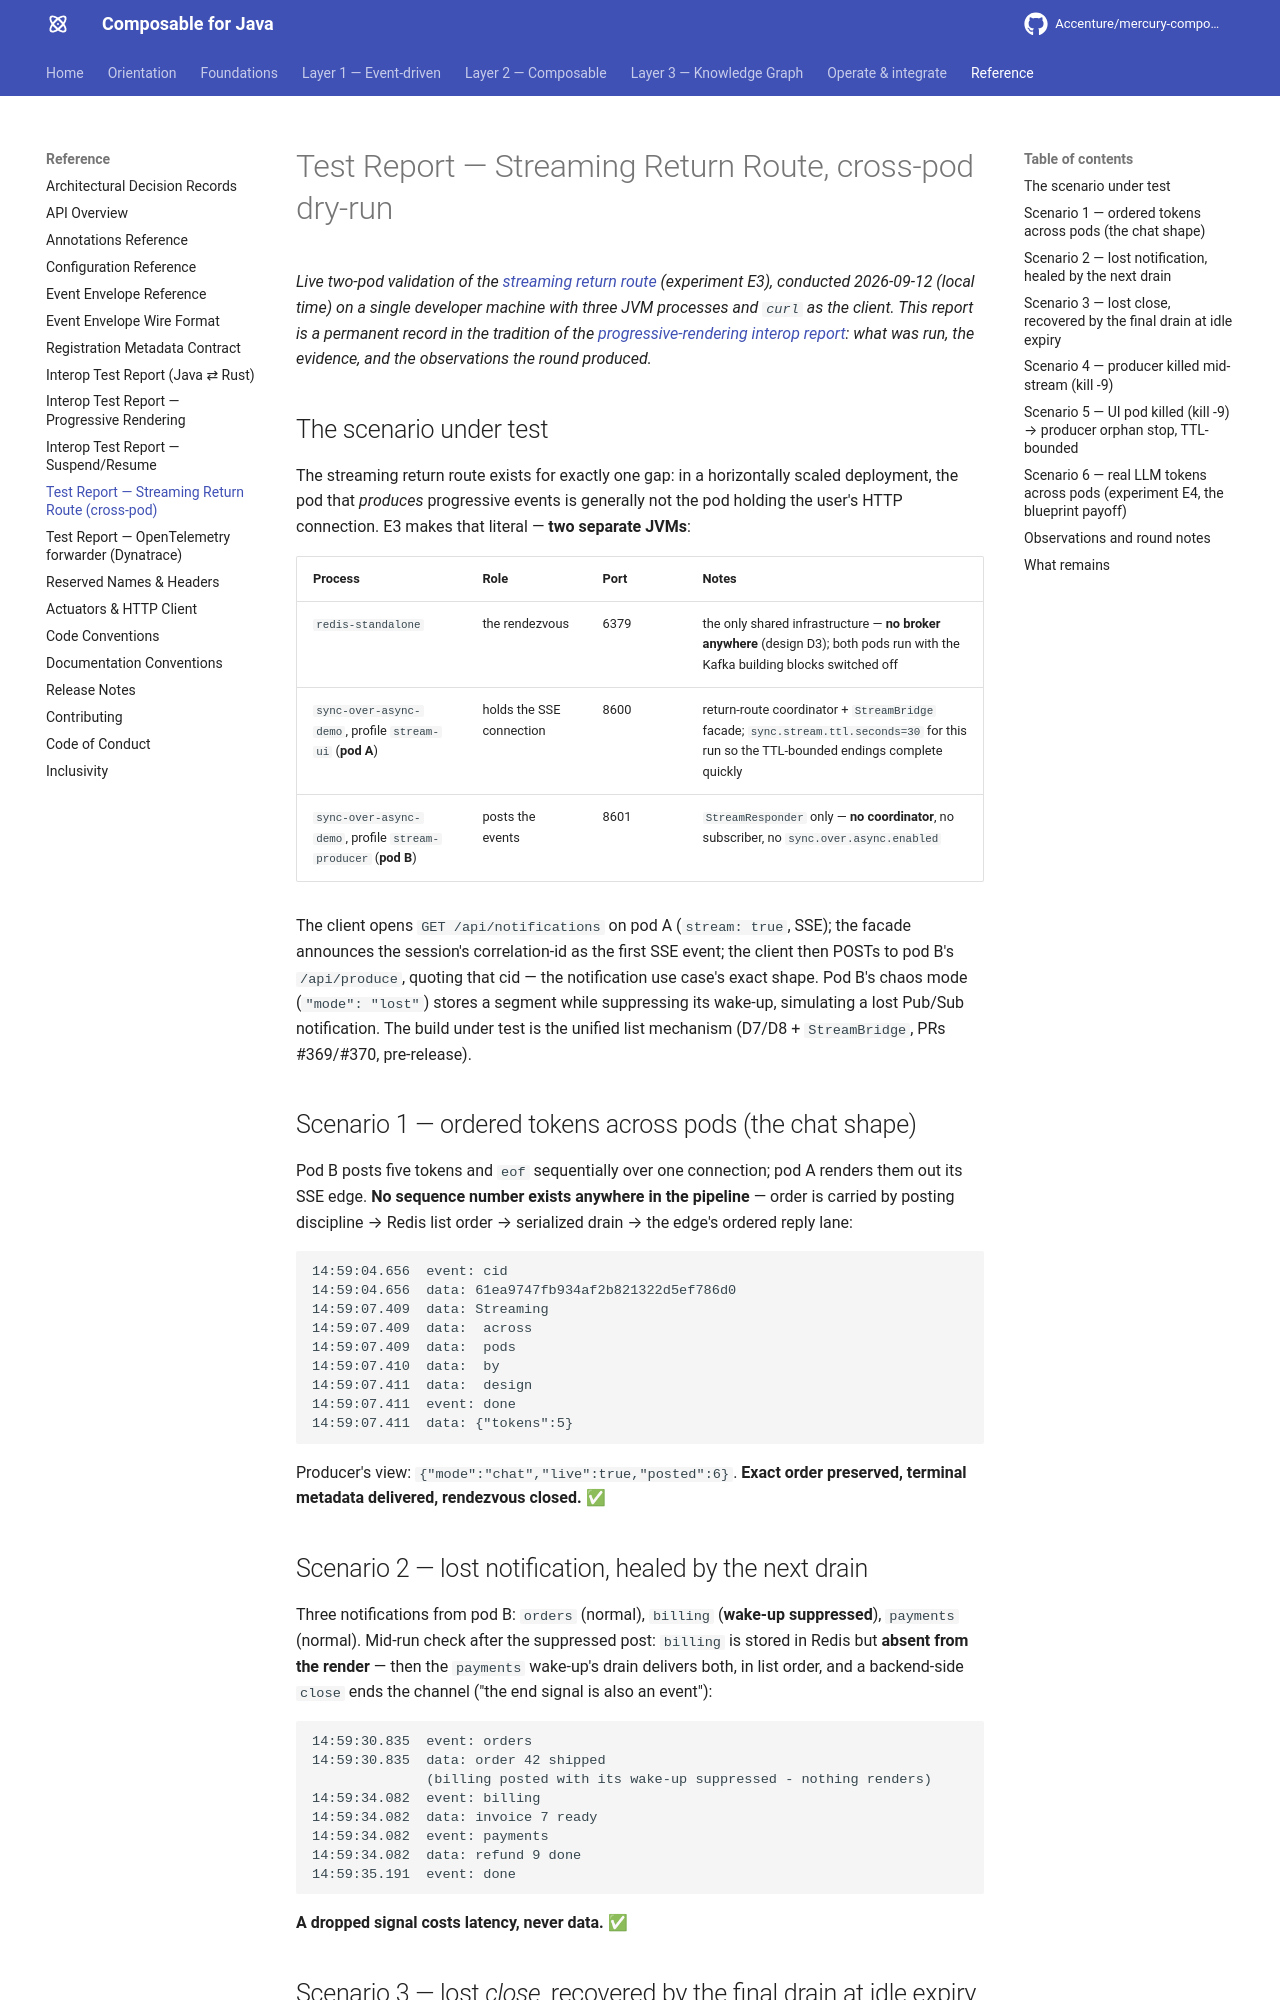

repository: jerryyanmj/mercury-composable · page: test-reports/streaming-return-route-cross-pod/index.html · generator: mkdocs

---
title: Test Report — Streaming Return Route, cross-pod dry-run
summary: Permanent record of the E3 experiment - two JVMs against a standalone Redis,
  the UI request landing on one pod and producers posting from another, with chaos
  checks for lost notifications, a producer killed mid-stream, and a killed UI pod.
layer: reference
audience: [developer, architect]
keywords: [streaming, sse, redis, return route, cross-pod, chaos, test report]
---

# Test Report — Streaming Return Route, cross-pod dry-run

*Live two-pod validation of the
[streaming return route](https://github.com/Accenture/mercury-composable/blob/main/draft-design-specs/streaming-return-route.md)
(experiment E3), conducted 2026-09-12 (local time) on a single developer machine with three
JVM processes and `curl` as the client. This report is a permanent record in the tradition of
the [progressive-rendering interop report](progressive-rendering-interop.md): what was run,
the evidence, and the observations the round produced.*

## The scenario under test

The streaming return route exists for exactly one gap: in a horizontally scaled deployment,
the pod that *produces* progressive events is generally not the pod holding the user's HTTP
connection. E3 makes that literal — **two separate JVMs**:

| Process | Role | Port | Notes |
|---------|------|------|-------|
| `redis-standalone` | the rendezvous | 6379 | the only shared infrastructure — **no broker anywhere** (design D3); both pods run with the Kafka building blocks switched off |
| `sync-over-async-demo`, profile `stream-ui` (**pod A**) | holds the SSE connection | 8600 | return-route coordinator + `StreamBridge` facade; `sync.stream.ttl.seconds=30` for this run so the TTL-bounded endings complete quickly |
| `sync-over-async-demo`, profile `stream-producer` (**pod B**) | posts the events | 8601 | `StreamResponder` only — **no coordinator**, no subscriber, no `sync.over.async.enabled` |

The client opens `GET /api/notifications` on pod A (`stream: true`, SSE); the facade
announces the session's correlation-id as the first SSE event; the client then POSTs to
pod B's `/api/produce`, quoting that cid — the notification use case's exact shape. Pod B's
chaos mode (`"mode": "lost"`) stores a segment while suppressing its wake-up, simulating a
lost Pub/Sub notification. The build under test is the unified list mechanism
(D7/D8 + `StreamBridge`, PRs #369/#370, pre-release).

## Scenario 1 — ordered tokens across pods (the chat shape)

Pod B posts five tokens and `eof` sequentially over one connection; pod A renders them out
its SSE edge. **No sequence number exists anywhere in the pipeline** — order is carried by
posting discipline → Redis list order → serialized drain → the edge's ordered reply lane:

```text
14:59:04.656  event: cid
14:59:04.656  data: 61ea9747fb934af2b821322d5ef786d0
14:59:07.409  data: Streaming
14:59:07.409  data:  across
14:59:07.409  data:  pods
14:59:07.410  data:  by
14:59:07.411  data:  design
14:59:07.411  event: done
14:59:07.411  data: {"tokens":5}
```

Producer's view: `{"mode":"chat","live":true,"posted":6}`. **Exact order preserved,
terminal metadata delivered, rendezvous closed.** ✅

## Scenario 2 — lost notification, healed by the next drain

Three notifications from pod B: `orders` (normal), `billing` (**wake-up suppressed**),
`payments` (normal). Mid-run check after the suppressed post: `billing` is stored in Redis
but **absent from the render** — then the `payments` wake-up's drain delivers both, in list
order, and a backend-side `close` ends the channel ("the end signal is also an event"):

```text
14:59:30.835  event: orders
14:59:30.835  data: order 42 shipped
              (billing posted with its wake-up suppressed - nothing renders)
14:59:34.082  event: billing
14:59:34.082  data: invoice 7 ready
14:59:34.082  event: payments
14:59:34.082  data: refund 9 done
14:59:35.191  event: done
```

**A dropped signal costs latency, never data.** ✅
